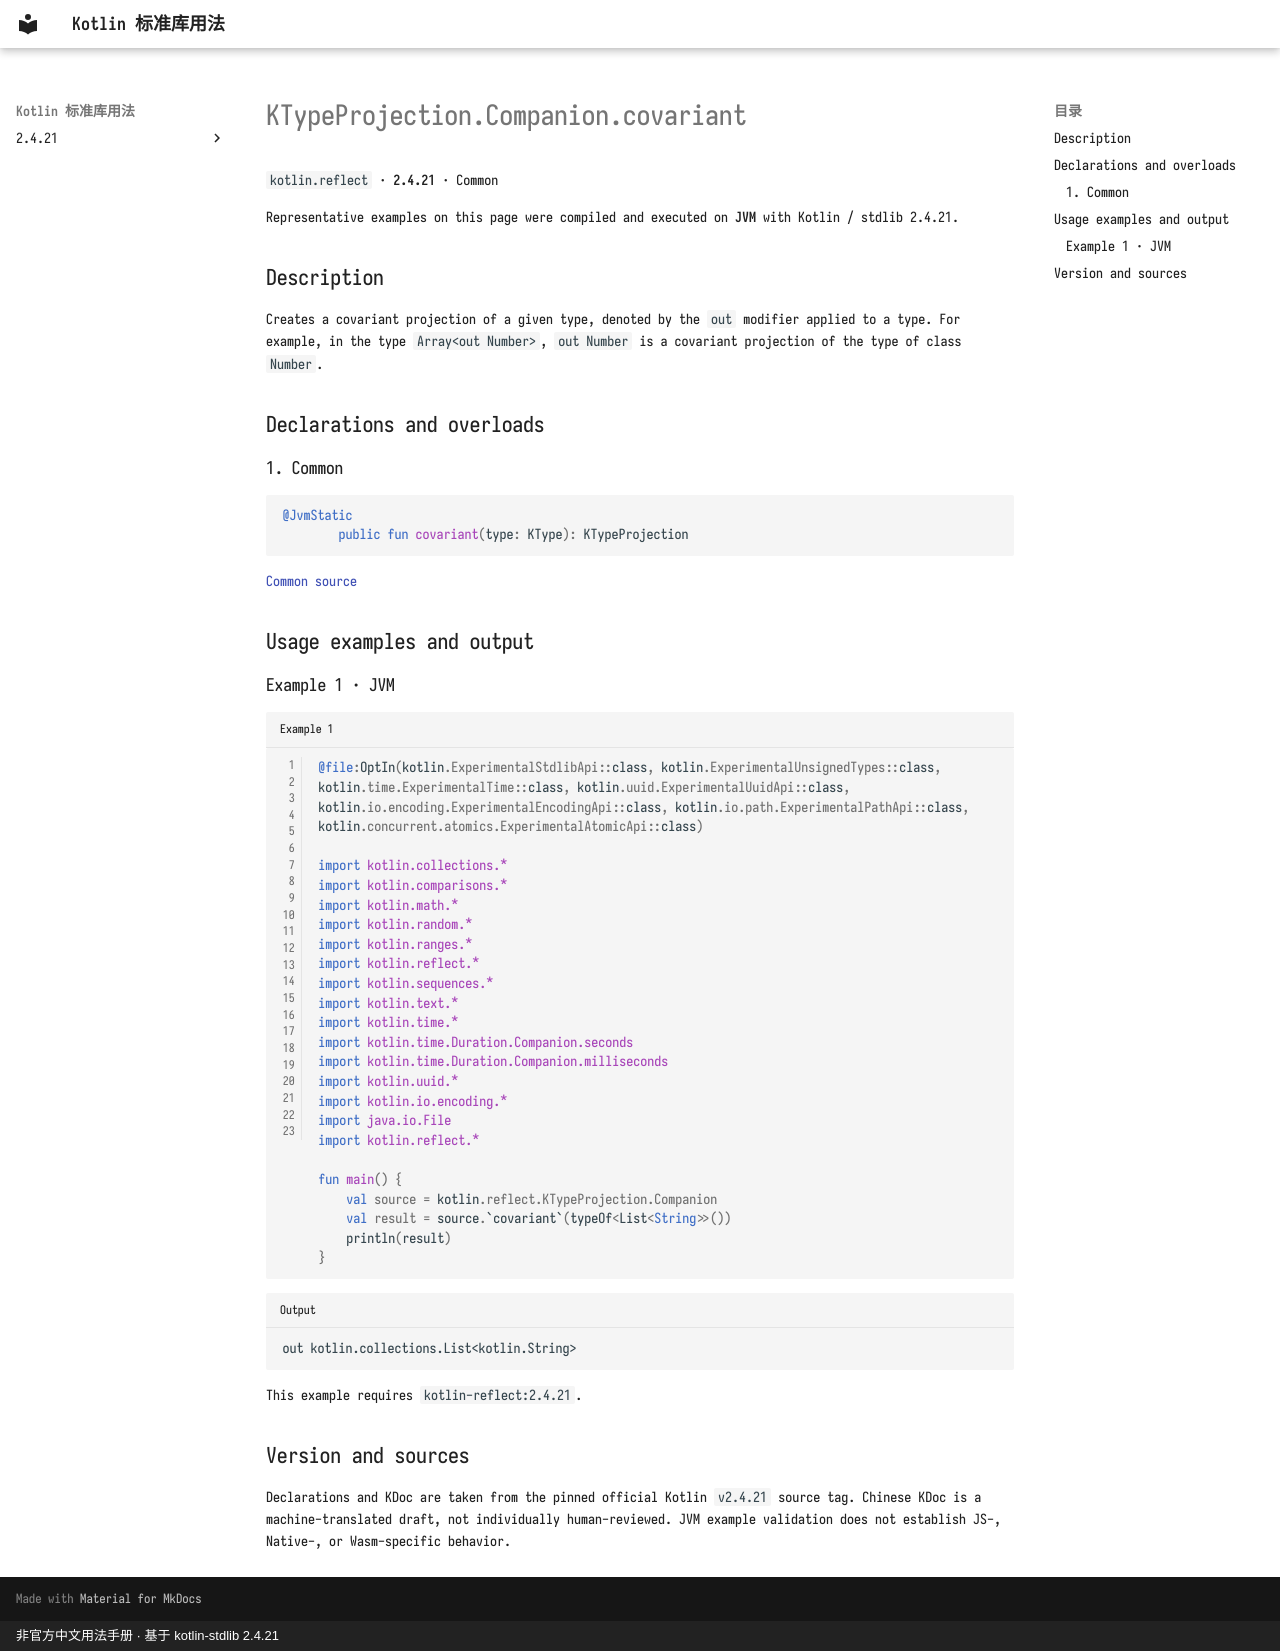

repository: oooooooko/kotlin-stdlib-docs · page: en/api/kotlin.reflect/ktypeprojection-companion-covariant--e84cbc69/index.html · generator: mkdocs · copyright: 非官方中文用法手册 · 基于 kotlin-stdlib 2.4.21

# KTypeProjection.Companion.covariant

`kotlin.reflect` · **2.4.21** · Common

Representative examples on this page were compiled and executed on **JVM** with Kotlin / stdlib 2.4.21.

## Description

Creates a covariant projection of a given type, denoted by the `out` modifier applied to a type.
For example, in the type `Array<out Number>`, `out Number` is a covariant projection of the type of class `Number`.

## Declarations and overloads

### 1. Common

```kotlin
@JvmStatic
        public fun covariant(type: KType): KTypeProjection
```

[Common source](https://github.com/JetBrains/kotlin/blob/v2.4.21/libraries/stdlib/src/kotlin/reflect/KTypeProjection.kt#L83)

## Usage examples and output

### Example 1 · JVM

```kotlin title="Example 1" linenums="1"
@file:OptIn(kotlin.ExperimentalStdlibApi::class, kotlin.ExperimentalUnsignedTypes::class, kotlin.time.ExperimentalTime::class, kotlin.uuid.ExperimentalUuidApi::class, kotlin.io.encoding.ExperimentalEncodingApi::class, kotlin.io.path.ExperimentalPathApi::class, kotlin.concurrent.atomics.ExperimentalAtomicApi::class)

import kotlin.collections.*
import kotlin.comparisons.*
import kotlin.math.*
import kotlin.random.*
import kotlin.ranges.*
import kotlin.reflect.*
import kotlin.sequences.*
import kotlin.text.*
import kotlin.time.*
import kotlin.time.Duration.Companion.seconds
import kotlin.time.Duration.Companion.milliseconds
import kotlin.uuid.*
import kotlin.io.encoding.*
import java.io.File
import kotlin.reflect.*

fun main() {
    val source = kotlin.reflect.KTypeProjection.Companion
    val result = source.`covariant`(typeOf<List<String>>())
    println(result)
}
```

```text title="Output"
out kotlin.collections.List<kotlin.String>
```

This example requires `kotlin-reflect:2.4.21`.

## Version and sources

Declarations and KDoc are taken from the pinned official Kotlin `v2.4.21` source tag. Chinese KDoc is a machine-translated draft, not individually human-reviewed. JVM example validation does not establish JS-, Native-, or Wasm-specific behavior.
